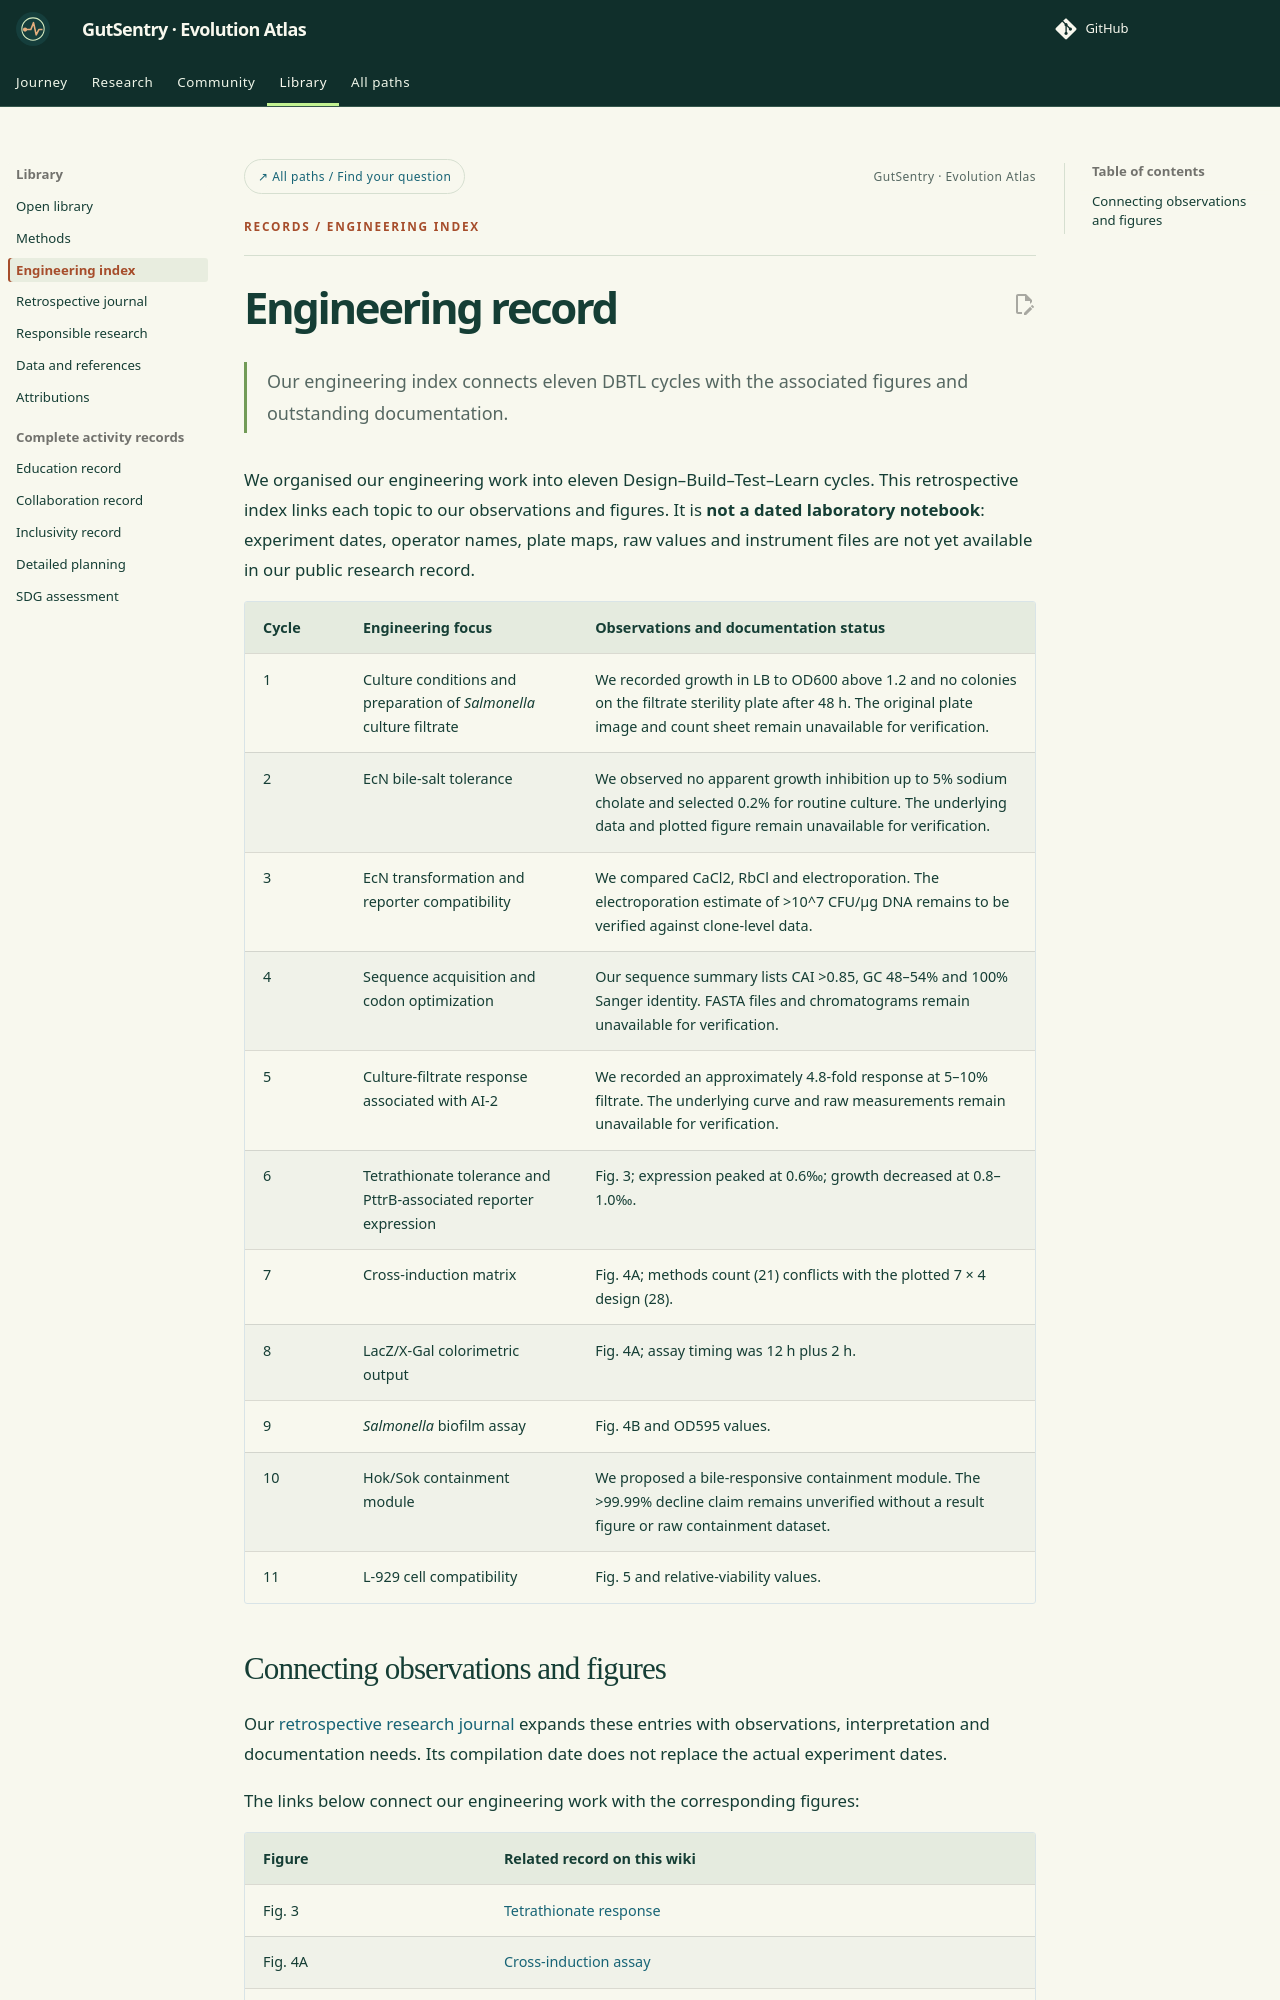

repository: idec-teams/2026_LZU-CHINA · page: documentation/notebook/index.html · generator: mkdocs

---
eyebrow: Records / Engineering index
---

# Engineering record

<p class="page-deck">Our engineering index connects eleven DBTL cycles with the associated figures and outstanding documentation.</p>

We organised our engineering work into eleven Design–Build–Test–Learn cycles. This retrospective index links each topic to our observations and figures. It is **not a dated laboratory notebook**: experiment dates, operator names, plate maps, raw values and instrument files are not yet available in our public research record.

| Cycle | Engineering focus | Observations and documentation status |
| --- | --- | --- |
| 1 | Culture conditions and preparation of *Salmonella* culture filtrate | We recorded growth in LB to OD600 above 1.2 and no colonies on the filtrate sterility plate after 48 h. The original plate image and count sheet remain unavailable for verification. |
| 2 | EcN bile-salt tolerance | We observed no apparent growth inhibition up to 5% sodium cholate and selected 0.2% for routine culture. The underlying data and plotted figure remain unavailable for verification. |
| 3 | EcN transformation and reporter compatibility | We compared CaCl2, RbCl and electroporation. The electroporation estimate of >10^7 CFU/µg DNA remains to be verified against clone-level data. |
| 4 | Sequence acquisition and codon optimization | Our sequence summary lists CAI >0.85, GC 48–54% and 100% Sanger identity. FASTA files and chromatograms remain unavailable for verification. |
| 5 | Culture-filtrate response associated with AI-2 | We recorded an approximately 4.8-fold response at 5–10% filtrate. The underlying curve and raw measurements remain unavailable for verification. |
| 6 | Tetrathionate tolerance and PttrB-associated reporter expression | Fig. 3; expression peaked at 0.6‰; growth decreased at 0.8–1.0‰. |
| 7 | Cross-induction matrix | Fig. 4A; methods count (21) conflicts with the plotted 7 × 4 design (28). |
| 8 | LacZ/X-Gal colorimetric output | Fig. 4A; assay timing was 12 h plus 2 h. |
| 9 | *Salmonella* biofilm assay | Fig. 4B and OD595 values. |
| 10 | Hok/Sok containment module | We proposed a bile-responsive containment module. The >99.99% decline claim remains unverified without a result figure or raw containment dataset. |
| 11 | L-929 cell compatibility | Fig. 5 and relative-viability values. |
